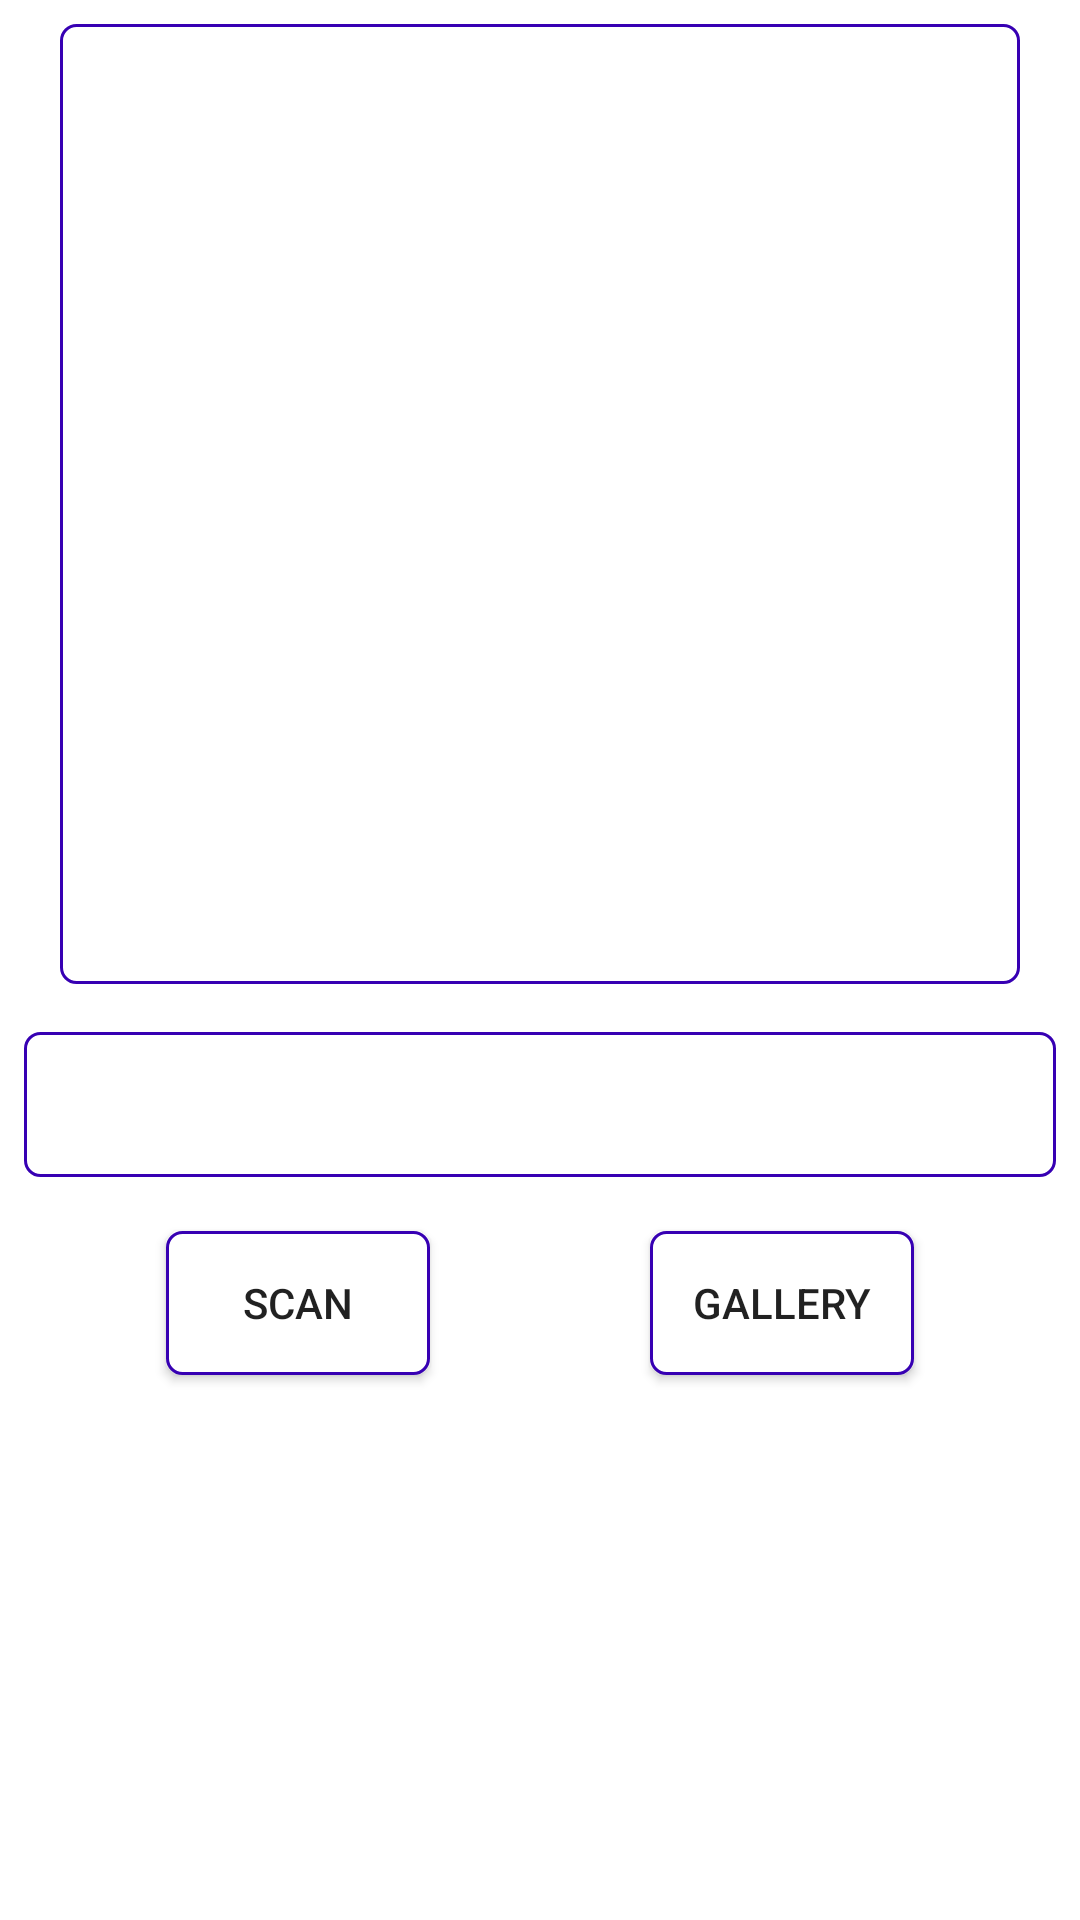

Android layout source for this screen:
<!-- AndroidManifest.xml: application theme Theme.QRCodeGenerate -->
<!-- res/layout/activity_scanner.xml -->
<?xml version="1.0" encoding="utf-8"?>
<androidx.constraintlayout.widget.ConstraintLayout xmlns:android="http://schemas.android.com/apk/res/android"
    xmlns:app="http://schemas.android.com/apk/res-auto"
    xmlns:tools="http://schemas.android.com/tools"
    android:layout_width="match_parent"
    android:layout_height="match_parent"
    android:layout_margin="8dp"
    tools:context=".ScannerActivity">

    <ImageView
        android:id="@+id/imgResult"
        android:layout_width="320dp"
        android:layout_height="320dp"
        android:layout_gravity="center"
        android:layout_margin="8dp"
        android:layout_marginBottom="126dp"
        android:scaleType="fitXY"
        android:contentDescription="imgResult"
        android:background="@drawable/text_border"
        app:layout_constraintBottom_toTopOf="@+id/txtResult"
        app:layout_constraintEnd_toEndOf="parent"
        app:layout_constraintStart_toStartOf="parent"
        app:layout_constraintTop_toTopOf="parent"
        app:layout_constraintVertical_bias="0.5" />

    <TextView
        android:id="@+id/txtResult"
        android:layout_width="match_parent"
        android:layout_height="wrap_content"
        android:layout_margin="8dp"
        android:padding="8dp"
        android:textAlignment="center"
        android:textSize="24sp"
        android:background="@drawable/text_border"
        app:layout_constraintBottom_toTopOf="@+id/btnScan"
        app:layout_constraintEnd_toEndOf="parent"
        app:layout_constraintStart_toStartOf="parent"
        app:layout_constraintTop_toBottomOf="@+id/imgResult"
        app:layout_constraintVertical_bias="0.5" />

    <Button
        android:id="@+id/btnScan"
        android:layout_width="wrap_content"
        android:layout_height="wrap_content"
        android:layout_margin="18dp"
        android:contentDescription="@string/image_button_description"
        android:background="@drawable/text_border"
        android:text="Scan"
        app:layout_constraintEnd_toStartOf="@id/btnGoToGallery"
        app:layout_constraintStart_toStartOf="parent"
        app:layout_constraintTop_toBottomOf="@id/txtResult"
        app:layout_constraintVertical_bias="0.5" />

    <Button
        android:id="@+id/btnGoToGallery"
        android:layout_width="wrap_content"
        android:layout_height="wrap_content"
        android:layout_margin="18dp"
        android:contentDescription="@string/image_button_description"
        android:background="@drawable/text_border"
        android:text="Gallery"
        app:layout_constraintEnd_toEndOf="parent"
        app:layout_constraintStart_toEndOf="@id/btnScan"
        app:layout_constraintTop_toBottomOf="@id/txtResult"
        app:layout_constraintVertical_bias="0.5" />
</androidx.constraintlayout.widget.ConstraintLayout>
<!-- resources referenced by this layout -->
<resources>
  <!-- drawable text_border (drawable) -->
  <?xml version="1.0" encoding="utf-8"?>
  <shape xmlns:android="http://schemas.android.com/apk/res/android">
      <solid android:color="@android:color/background_light" />
      <stroke
          android:width="1dp"
          android:color="@color/purple_700" />
      <corners android:radius="5dp" />
      <padding
          android:top="8dp"
          android:bottom="8dp"
          android:left="8dp"
          android:right="8dp"/>
  
  </shape>
  <string name="image_button_description">submit button</string>
  <style name="Theme.QRCodeGenerate" parent="Theme.MaterialComponents.DayNight.DarkActionBar">
          
          <item name="colorPrimary">@color/purple_500</item>
          <item name="colorPrimaryVariant">@color/purple_700</item>
          <item name="colorOnPrimary">@color/white</item>
          
          <item name="colorSecondary">@color/teal_200</item>
          <item name="colorSecondaryVariant">@color/teal_700</item>
          <item name="colorOnSecondary">@color/black</item>
          
          <item name="android:statusBarColor">?attr/colorPrimaryVariant</item>
          
      </style>
  <!-- not gathered from this repository: default colours our renderer supplied (Android Studio template values) -->
  <color name="purple_500">#FF6200EE</color>
  <color name="purple_700">#FF3700B3</color>
  <color name="teal_200">#FF03DAC5</color>
  <color name="teal_700">#FF018786</color>
  <color name="black">#FF000000</color>
  <color name="white">#FFFFFFFF</color>
</resources>
